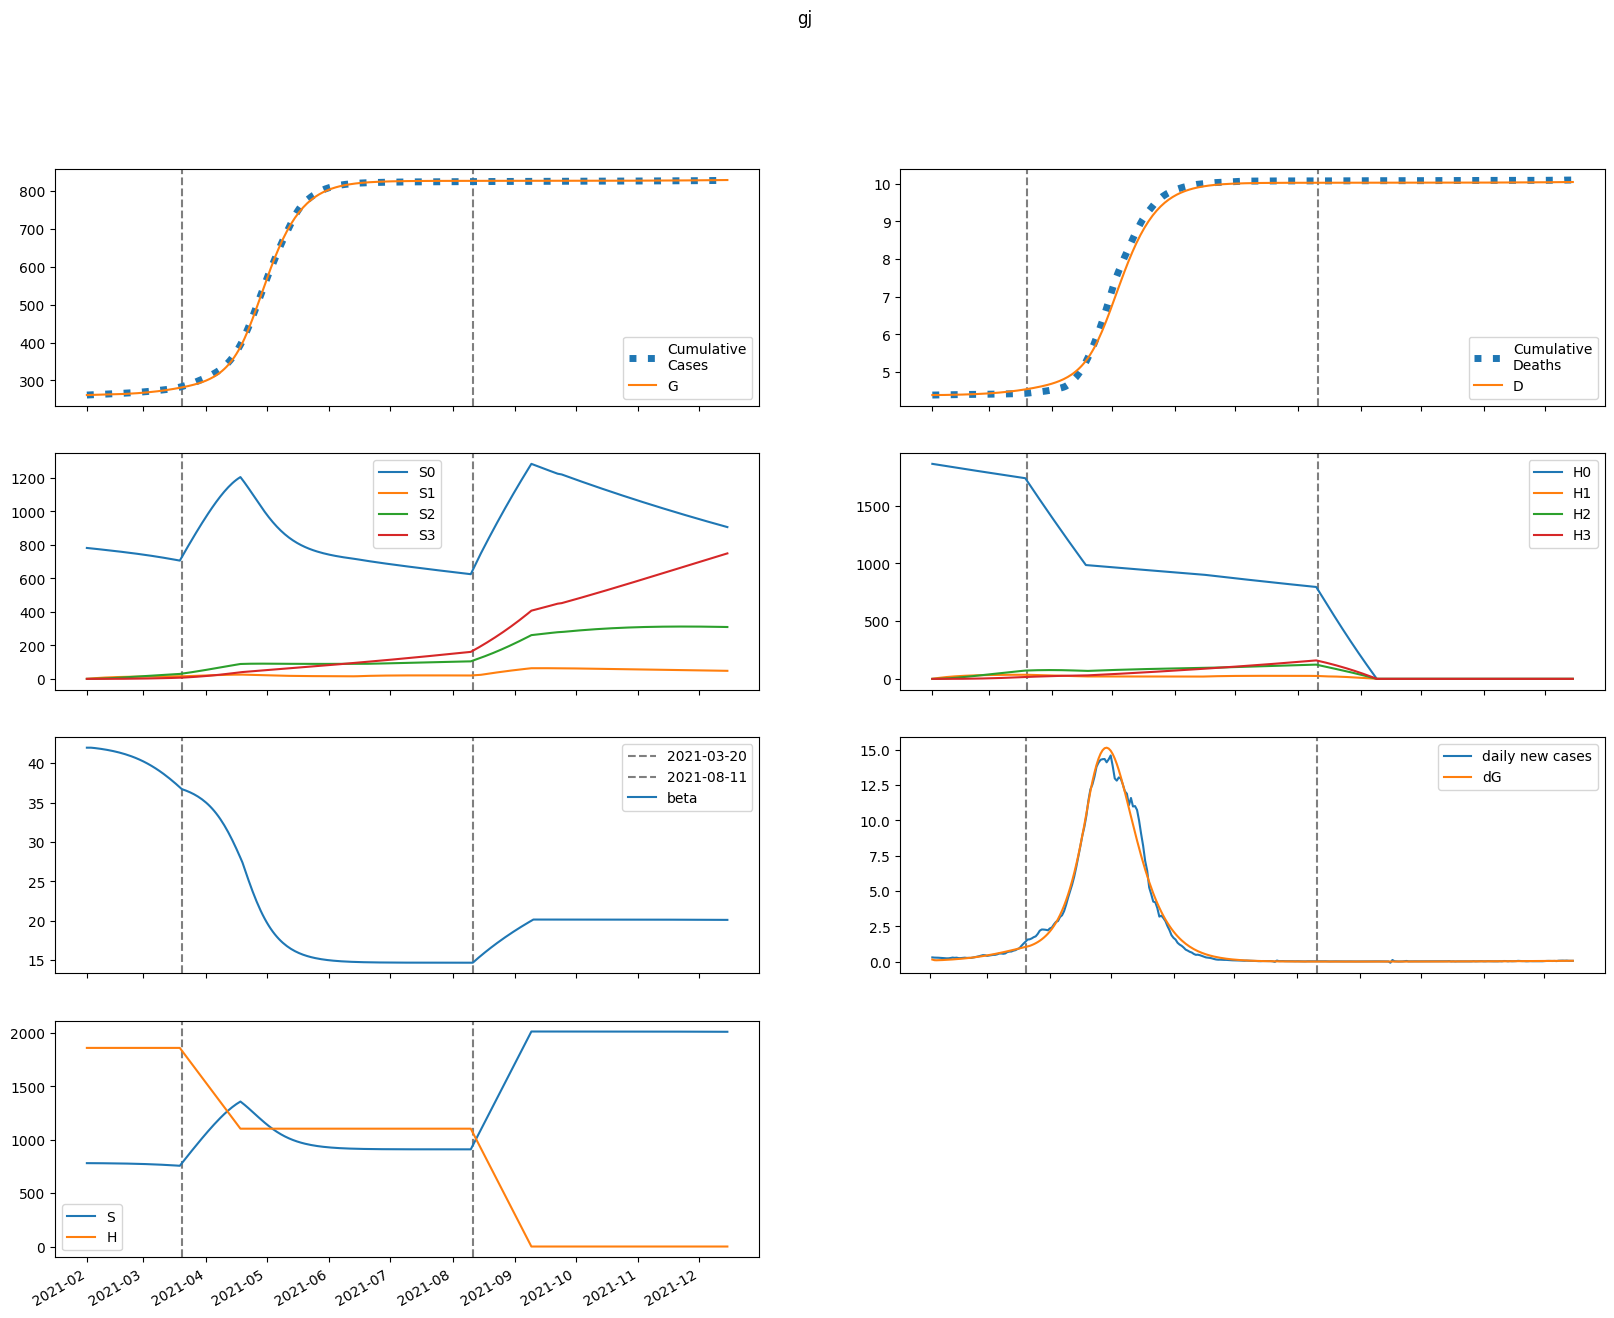

The data file committed next to this chart (first rows):
series, 2021-02-01, 2021-02-02, 2021-02-03, 2021-02-04, 2021-02-05, 2021-02-06, 2021-02-07, 2021-02-08, 2021-02-09, 2021-02-10, 2021-02-11, 2021-02-12, 2021-02-13, 2021-02-14, 2021-02-15, 2021-02-16, 2021-02-17, 2021-02-18, 2021-02-19, 2021-02-20, 2021-02-21, 2021-02-22, 2021-02-23
S, 781457, 781457, 781368, 781251, 781121, 780980, 780828, 780667, 780494, 780310, 780113, 779903, 779679, 779440, 779185, 778914, 778625, 778318, 777991, 777643, 777274, 776882, 776467
E, 545.4, 381.8, 356, 366.3, 387.1, 412, 439.5, 469.2, 501, 535, 571.3, 610, 651.1, 694.7, 741, 790, 842, 896.8, 954.8, 1016, 1080, 1148, 1219
I, 0.0, 147.3, 191.4, 211, 225.5, 239.8, 255.1, 271.8, 289.7, 309.1, 329.9, 352.2, 376, 401.4, 428.4, 457.1, 487.6, 519.9, 554.1, 590.2, 628.4, 668.7, 711.2
A, 0.0, 16.36, 24.54, 30.32, 35.24, 39.81, 44.21, 48.55, 52.92, 57.36, 61.94, 66.69, 71.65, 76.86, 82.33, 88.09, 94.17, 100.6, 107.4, 114.6, 122.1, 130.1, 138.5
IH, 0.0, 0.0, 29.45, 52.71, 68.02, 78.42, 86.37, 93.34, 100.1, 107, 114.2, 121.9, 130.2, 139, 148.3, 158.3, 169, 180.3, 192.3, 205, 218.5, 232.7, 247.7
IN, 0.0, 0.0, 29.45, 67.38, 108.8, 152.5, 198.6, 247.2, 298.5, 352.8, 410.3, 471.3, 535.9, 604.6, 677.4, 754.8, 837, 924.2, 1017, 1115, 1220, 1330, 1448
D, 4387, 4387, 4387, 4387, 4388, 4389, 4389, 4390, 4391, 4392, 4393, 4394, 4396, 4397, 4398, 4400, 4402, 4403, 4405, 4407, 4409, 4411, 4414
R, 0.0, 0.0, 3.272, 23.27, 56.51, 98.9, 147.9, 202.4, 261.8, 326.1, 395.4, 469.9, 550, 636, 728.2, 827.2, 933.2, 1047, 1168, 1298, 1438, 1586, 1745
G, 261540, 261687, 261790, 261886, 261985, 262090, 262201, 262320, 262446, 262582, 262726, 262880, 263045, 263221, 263409, 263609, 263822, 264049, 264291, 264549, 264823, 265115, 265425
H, 1861599, 1861599, 1861599, 1861599, 1861599, 1861599, 1861599, 1861599, 1861599, 1861599, 1861599, 1861599, 1861599, 1861599, 1861599, 1861599, 1861599, 1861599, 1861599, 1861599, 1861599, 1861599, 1861599
S0, 781457, 780285, 779026, 777741, 776444, 775140, 773827, 772506, 771177, 769838, 768489, 767129, 765758, 764374, 762977, 761566, 760140, 758698, 757239, 755763, 754268, 752754, 751219
E0, 545.4, 381.8, 355.9, 365.9, 386.2, 410.7, 437.5, 466.5, 497.6, 530.7, 566.1, 603.7, 643.7, 686.1, 731.2, 778.8, 829.2, 882.5, 938.7, 997.9, 1060, 1126, 1195
I0, 0.0, 147.3, 191.4, 211, 225.4, 239.5, 254.6, 270.9, 288.5, 307.4, 327.7, 349.5, 372.7, 397.4, 423.7, 451.6, 481.3, 512.6, 545.9, 581, 618, 657.1, 698.2
A0, 0.0, 16.36, 24.54, 30.31, 35.23, 39.77, 44.13, 48.43, 52.74, 57.12, 61.62, 66.28, 71.13, 76.22, 81.56, 87.18, 93.11, 99.36, 106, 112.9, 120.3, 128, 136.2
IH0, 0.0, 0.0, 29.45, 52.71, 68.01, 78.38, 86.29, 93.18, 99.82, 106.6, 113.7, 121.2, 129.3, 137.9, 147, 156.8, 167.1, 178.1, 189.8, 202.1, 215.2, 229, 243.6
IN0, 0.0, 0.0, 29.45, 67.38, 108.7, 152.5, 198.5, 247, 298.1, 352.2, 409.4, 469.9, 534, 602, 674.1, 750.6, 831.7, 917.8, 1009, 1106, 1209, 1317, 1433
D0, 4387, 4387, 4387, 4387, 4388, 4389, 4389, 4390, 4391, 4392, 4393, 4394, 4396, 4397, 4398, 4400, 4401, 4403, 4405, 4407, 4409, 4411, 4413
R0, 0.0, 0.0, 3.272, 23.27, 56.51, 98.9, 147.9, 202.3, 261.6, 325.7, 394.8, 469, 548.6, 634, 725.6, 823.6, 928.7, 1041, 1161, 1290, 1427, 1573, 1730
G0, 261540, 261687, 261790, 261886, 261985, 262090, 262200, 262319, 262444, 262579, 262722, 262875, 263038, 263212, 263397, 263594, 263805, 264029, 264267, 264520, 264790, 265076, 265380
H0, 1861599, 1858806, 1856018, 1853234, 1850454, 1847679, 1844907, 1842140, 1839377, 1836618, 1833863, 1831112, 1828365, 1825623, 1822884, 1820150, 1817420, 1814693, 1811971, 1809253, 1806540, 1803830, 1801124
S1, 0.0, 1172, 2259, 3265, 4198, 5062, 5862, 6603, 7288, 7922, 8509, 9052, 9553, 10016, 10444, 10839, 11203, 11538, 11847, 12131, 12392, 12632, 12852
E1, 0.0, 0.0, 0.1332, 0.4317, 0.8486, 1.352, 1.927, 2.562, 3.255, 4.003, 4.804, 5.66, 6.571, 7.538, 8.564, 9.65, 10.8, 12.01, 13.29, 14.63, 16.05, 17.54, 19.1
I1, 0.0, 0.0, 0.0, 0.03595, 0.1381, 0.312, 0.5524, 0.8516, 1.203, 1.601, 2.041, 2.522, 3.041, 3.599, 4.195, 4.829, 5.503, 6.217, 6.973, 7.771, 8.614, 9.502, 10.44
A1, 0.0, 0.0, 0.0, 0.003995, 0.01615, 0.03837, 0.07127, 0.1148, 0.1687, 0.2326, 0.3062, 0.3891, 0.4811, 0.582, 0.6917, 0.8103, 0.9377, 1.074, 1.22, 1.374, 1.538, 1.712, 1.896
IH1, 0.0, 0.0, 0.0, 0.0, 0.00719, 0.03115, 0.07766, 0.1485, 0.2431, 0.3596, 0.4963, 0.6513, 0.8234, 1.012, 1.215, 1.434, 1.668, 1.918, 2.183, 2.464, 2.761, 3.075, 3.407
IN1, 0.0, 0.0, 0.0, 0.0, 0.00719, 0.03473, 0.0967, 0.206, 0.3738, 0.6098, 0.9224, 1.319, 1.808, 2.394, 3.084, 3.885, 4.803, 5.845, 7.017, 8.325, 9.778, 11.38, 13.14
D1, 0.0, 0.0, 0.0, 0.0, 0.0, 7.319406163906706e-05, 0.0003903, 0.001181, 0.002692, 0.005167, 0.008828, 0.01388, 0.02051, 0.02889, 0.03919, 0.05156, 0.06616, 0.08314, 0.1027, 0.1249, 0.15, 0.1781, 0.2094
R1, 0.0, 0.0, 0.0, 0.0, 0.0007989, 0.007712, 0.03139, 0.08565, 0.1854, 0.3453, 0.5791, 0.8998, 1.319, 1.849, 2.501, 3.285, 4.212, 5.292, 6.538, 7.959, 9.568, 11.38, 13.4
G1, 0.0, 0.0, 0.0, 0.03595, 0.1525, 0.3816, 0.7468, 1.267, 1.959, 2.838, 3.919, 5.216, 6.744, 8.518, 10.55, 12.87, 15.47, 18.39, 21.63, 25.22, 29.17, 33.5, 38.24
H1, 0.0, 2792, 5381, 7781, 10005, 12066, 13976, 15745, 17383, 18901, 20306, 21606, 22809, 23923, 24952, 25904, 26784, 27597, 28348, 29041, 29681, 30270, 30814
S2, 0.0, 0.0, 83.72, 244, 474.3, 768.4, 1121, 1526, 1979, 2476, 3012, 3583, 4187, 4819, 5476, 6156, 6856, 7573, 8305, 9051, 9808, 10574, 11348
E2, 0.0, 0.0, 0.0, 0.004391, 0.01737, 0.04215, 0.08157, 0.1383, 0.215, 0.3144, 0.4391, 0.5919, 0.7759, 0.9939, 1.249, 1.545, 1.885, 2.273, 2.712, 3.207, 3.761, 4.379, 5.065
I2, 0.0, 0.0, 0.0, 0.0, 0.001186, 0.0054, 0.01462, 0.0308, 0.05582, 0.09156, 0.1398, 0.2025, 0.2813, 0.3783, 0.4953, 0.6345, 0.7979, 0.9877, 1.206, 1.456, 1.74, 2.059, 2.418
A2, 0.0, 0.0, 0.0, 0.0, 0.0001317, 0.0006263, 0.001765, 0.00386, 0.007237, 0.01224, 0.01923, 0.02855, 0.0406, 0.05576, 0.07442, 0.09701, 0.124, 0.1557, 0.1928, 0.2356, 0.2847, 0.3406, 0.4038
IH2, 0.0, 0.0, 0.0, 0.0, 0.0, 0.0002371, 0.001196, 0.00351, 0.007878, 0.01502, 0.02567, 0.04054, 0.06035, 0.08582, 0.1177, 0.1567, 0.2036, 0.2593, 0.3246, 0.4003, 0.4873, 0.5866, 0.6992
IN2, 0.0, 0.0, 0.0, 0.0, 0.0, 0.0002371, 0.001314, 0.004222, 0.01033, 0.02137, 0.03942, 0.0669, 0.1066, 0.1615, 0.2352, 0.3314, 0.4542, 0.6082, 0.7983, 1.03, 1.308, 1.64, 2.032
D2, 0.0, 0.0, 0.0, 0.0, 0.0, 0.0, 2.413880480859817e-06, 1.4589903708936415e-05, 5.0317920250298584e-05, 0.0001305, 0.0002834, 0.0005448, 0.0009574, 0.001572, 0.002445, 0.003643, 0.005238, 0.007311, 0.009951, 0.01326, 0.01733, 0.02229, 0.02826
R2, 0.0, 0.0, 0.0, 0.0, 0.0, 2.6348301380393805e-05, 0.0002731, 0.00124, 0.003819, 0.009332, 0.01955, 0.03672, 0.06352, 0.1031, 0.1592, 0.2358, 0.3376, 0.4698, 0.638, 0.8487, 1.109, 1.425, 1.807
G2, 0.0, 0.0, 0.0, 0.0, 0.001186, 0.005874, 0.01725, 0.03928, 0.07663, 0.1347, 0.2196, 0.3381, 0.498, 0.7074, 0.9758, 1.313, 1.73, 2.239, 2.853, 3.585, 4.451, 5.467, 6.649
H2, 0.0, 0.0, 199.5, 581.5, 1130, 1831, 2672, 3638, 4719, 5905, 7185, 8549, 9991, 11501, 13073, 14700, 16375, 18093, 19849, 21638, 23454, 25295, 27156
S3, 0.0, 0.0, 0.0, 0.9966, 3.901, 9.547, 18.69, 32.03, 50.2, 73.75, 103.2, 139.1, 181.7, 231.5, 288.9, 354, 427.3, 508.9, 599, 697.8, 805.4, 922.1, 1048
E3, 0.0, 0.0, 0.0, 0.0, 3.335130068033038e-05, 0.0001643, 0.0004847, 0.001113, 0.002198, 0.003913, 0.006468, 0.0101, 0.01509, 0.02174, 0.03042, 0.04151, 0.05547, 0.07278, 0.094, 0.1197, 0.1506, 0.1874, 0.2308
I3, 0.0, 0.0, 0.0, 0.0, 0.0, 9.004851183689203e-06, 4.9768507255785656e-05, 0.0001607, 0.0003971, 0.0008316, 0.001556, 0.00268, 0.004335, 0.006674, 0.009875, 0.01414, 0.01969, 0.02679, 0.03573, 0.04682, 0.06041, 0.07691, 0.09674
A3, 0.0, 0.0, 0.0, 0.0, 0.0, 1.0005390204099113e-06, 5.729941943613721e-06, 1.9124559375947985e-05, 4.870425857067793e-05, 0.0001049, 0.0002013, 0.0003551, 0.0005871, 0.0009223, 0.00139, 0.002025, 0.002865, 0.003956, 0.005348, 0.007099, 0.009271, 0.01193, 0.01517
IH3, 0.0, 0.0, 0.0, 0.0, 0.0, 0.0, 1.8009702367378407e-06, 1.0835853838494646e-05, 3.745293617074983e-05, 9.776070776191463e-05, 0.0002142, 0.000416, 0.0007397, 0.001229, 0.001937, 0.002924, 0.00426, 0.006024, 0.008309, 0.01122, 0.01486, 0.01936, 0.02487
IN3, 0.0, 0.0, 0.0, 0.0, 0.0, 0.0, 1.8009702367378407e-06, 1.1732595692030304e-05, 4.373409081940621e-05, 0.0001226, 0.0002874, 0.000595, 0.001124, 0.001977, 0.003287, 0.005222, 0.007986, 0.01183, 0.01704, 0.02398, 0.03304, 0.04472, 0.05956
D3, 0.0, 0.0, 0.0, 0.0, 0.0, 0.0, 0.0, 1.8332731031407303e-08, 1.2863482812579778e-07, 5.098818865994075e-07, 1.5050236853253566e-06, 3.6855348556736326e-06, 7.92056508603415e-06, 1.545030207547196e-05, 2.796372863470213e-05, 4.768125227991422e-05, 7.744279695311531e-05, 0.0001208, 0.0001821, 0.0002667, 0.0003809, 0.0005321, 0.0007292
R3, 0.0, 0.0, 0.0, 0.0, 0.0, 0.0, 2.0010780408198227e-07, 2.2686573070383175e-06, 1.1655312322696229e-05, 4.0658717388014976e-05, 0.000112, 0.0002629, 0.0005492, 0.00105, 0.001874, 0.00316, 0.005091, 0.007892, 0.01184, 0.01727, 0.02459, 0.03428, 0.0469
G3, 0.0, 0.0, 0.0, 0.0, 0.0, 9.004851183689203e-06, 5.337044772926134e-05, 0.0001842, 0.0004849, 0.001078, 0.002135, 0.003881, 0.006608, 0.01068, 0.01655, 0.02476, 0.03597, 0.05095, 0.0706, 0.09598, 0.1283, 0.169, 0.2196
H3, 0.0, 0.0, 0.0, 2.374, 9.297, 22.75, 44.56, 76.36, 119.7, 175.9, 246.1, 331.7, 433.5, 552.4, 689.3, 844.9, 1020, 1215, 1430, 1667, 1924, 2203, 2505
beta, 41.96, 41.96, 41.96, 41.94, 41.91, 41.88, 41.84, 41.81, 41.77, 41.73, 41.68, 41.63, 41.58, 41.53, 41.47, 41.41, 41.35, 41.28, 41.21, 41.13, 41.05, 40.96, 40.87
